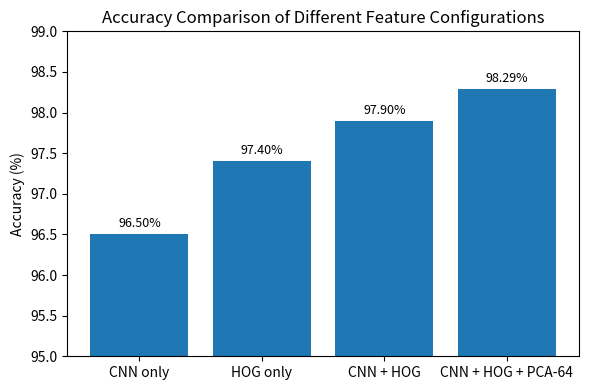

Recreate this plot in Python.
import matplotlib.pyplot as plt
from pathlib import Path

# Accuracy values (LOCKED from experiments)
models = [
    "CNN only",
    "HOG only",
    "CNN + HOG",
    "CNN + HOG + PCA-64"
]

accuracies = [
    96.50,
    97.40,
    97.90,
    98.29
]

# Create output directory
out_dir = Path("results/figures")
out_dir.mkdir(parents=True, exist_ok=True)

# Plot
plt.figure(figsize=(6, 4))
bars = plt.bar(models, accuracies)

plt.ylabel("Accuracy (%)")
plt.ylim(95, 99)
plt.title("Accuracy Comparison of Different Feature Configurations")

# Annotate bars
for bar, acc in zip(bars, accuracies):
    plt.text(
        bar.get_x() + bar.get_width() / 2,
        bar.get_height() + 0.05,
        f"{acc:.2f}%",
        ha="center",
        va="bottom",
        fontsize=9
    )

plt.tight_layout()
plt.savefig(out_dir / "accuracy_comparison.png", dpi=300)
plt.close()

print("Accuracy bar chart saved to results/figures/accuracy_comparison.png")
